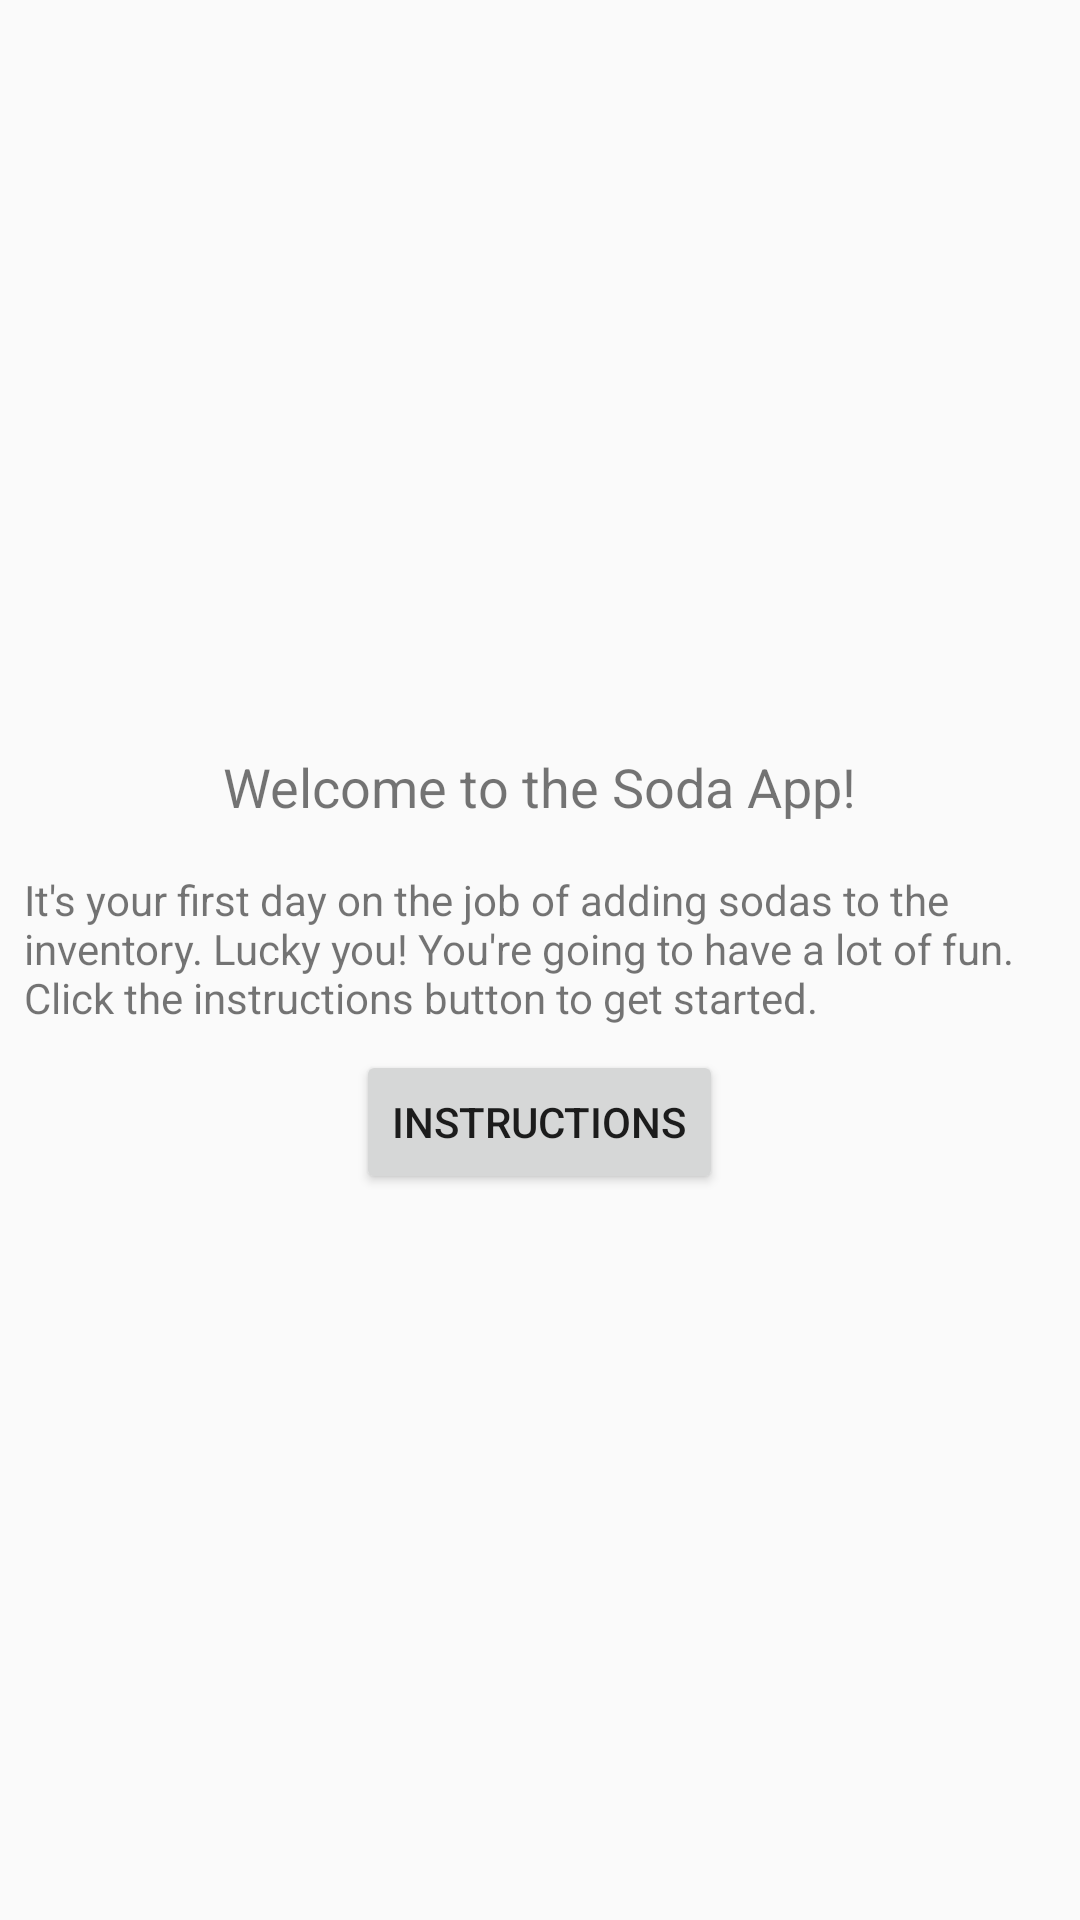

Produce the Android XML layout that renders to this screen, including the resource entries it uses.
<!-- AndroidManifest.xml: application theme AppTheme -->
<!-- res/layout/fragment_welcome.xml -->
<?xml version="1.0" encoding="utf-8"?>
<androidx.appcompat.widget.LinearLayoutCompat xmlns:android="http://schemas.android.com/apk/res/android"
    xmlns:app="http://schemas.android.com/apk/res-auto"
    xmlns:tools="http://schemas.android.com/tools"
    android:id="@+id/frameLayout"
    android:layout_width="match_parent"
    android:layout_height="match_parent"
    android:layout_margin="24dp"
    android:gravity="center"
    android:orientation="vertical"
    tools:context=".fragments.WelcomeFragment">

    <TextView
        style="@style/TextHeadlines"
        android:layout_width="wrap_content"
        android:layout_height="wrap_content"
        android:layout_margin="8dp"
        android:text="@string/welcome_title_text"
        app:layout_constraintStart_toStartOf="parent"
        app:layout_constraintTop_toTopOf="parent" />

    <TextView
        android:layout_width="wrap_content"
        android:layout_height="wrap_content"
        android:layout_margin="8dp"
        android:text="@string/welcome_description" />

    <Button
        android:id="@+id/instructionsButton"
        android:layout_width="wrap_content"
        android:layout_height="wrap_content"
        android:text="@string/action_navigate_instructions" />

</androidx.appcompat.widget.LinearLayoutCompat>
<!-- resources referenced by this layout -->
<resources>
  <string name="action_navigate_instructions">Instructions</string>
  <string name="welcome_description">It\'s your first day on the job of adding sodas to the inventory. Lucky you! You\'re going to have a lot of fun. Click the instructions button to get started.</string>
  <string name="welcome_title_text">Welcome to the Soda App!</string>
  <style name="TextHeadlines">
          <item name="android:textSize">18sp</item>
      </style>
  <style name="AppTheme" parent="Theme.AppCompat.Light.DarkActionBar">
          
          <item name="colorPrimary">@color/colorPrimary</item>
          <item name="colorPrimaryDark">@color/colorPrimaryDark</item>
          <item name="colorAccent">@color/colorAccent</item>
      </style>
  <color name="colorPrimary">#B53737</color>
  <color name="colorPrimaryDark">#9E1A1A</color>
  <color name="colorAccent">#238823</color>
</resources>
